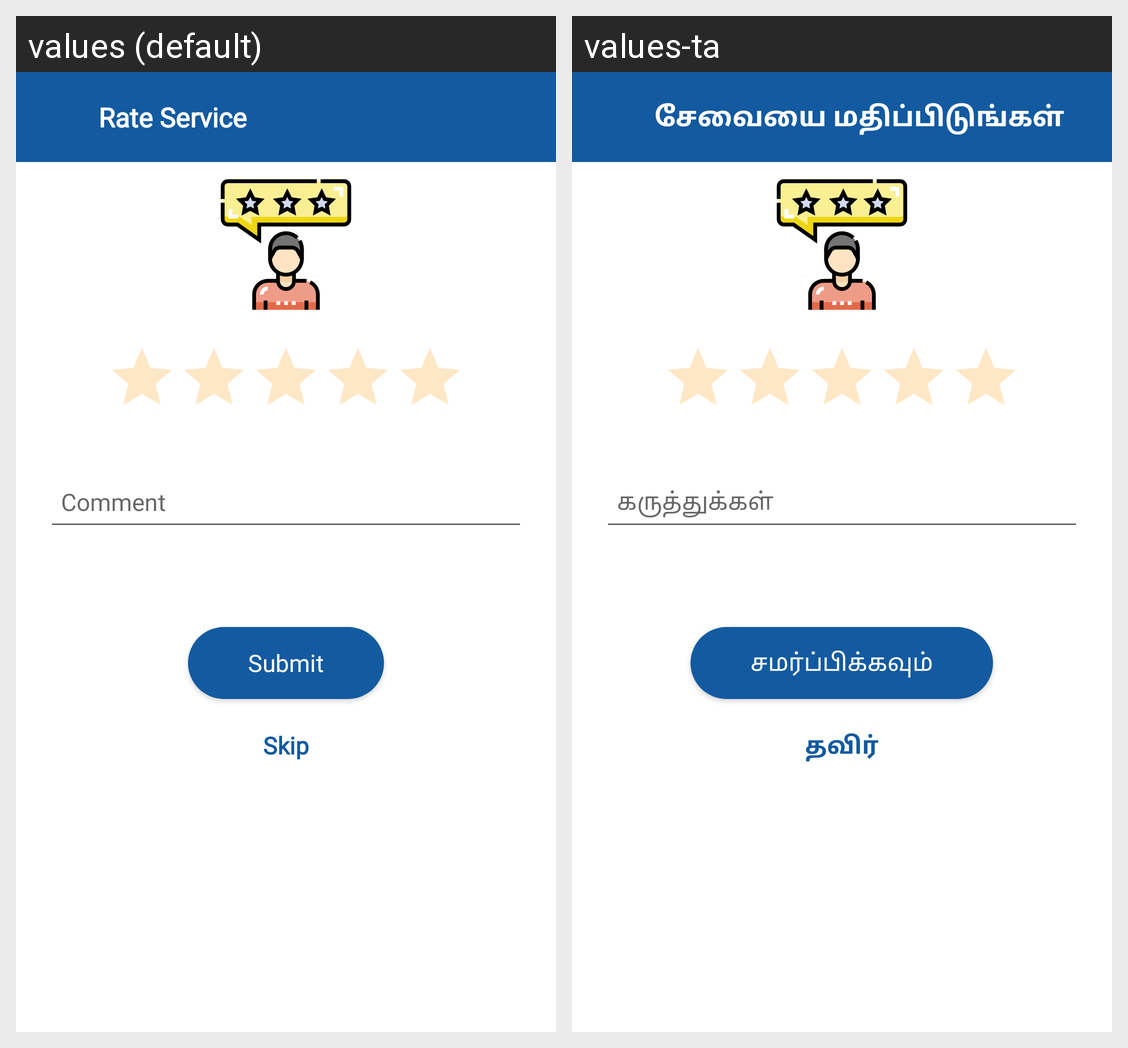

Here is an Android app screen in its default locale and in the app's own translations. Write out the translated-string differences for the strings that appear on this screen.
Android screen res/layout/activity_add_review.xml rendered under 2 locales, left to right: values (default), values-ta. Device: Nexus 5 (rendered at 1080×1920; each locale shown at half size, 540×960, under a caption strip naming it); theme AppThemeNoActionBarLogin.
Strings drawn on this screen, with the default value and each locale's value (text and hints the layout hard-codes, and strings that could not be matched under every locale, appear in the picture but are not listed):

rating_title
  values: Rate Service
  values-ta: சேவையை மதிப்பிடுங்கள்

comment
  values: Comment
  values-ta: கருத்துக்கள்

submit
  values: Submit
  values-ta: சமர்ப்பிக்கவும்

skip
  values: Skip
  values-ta: தவிர்
